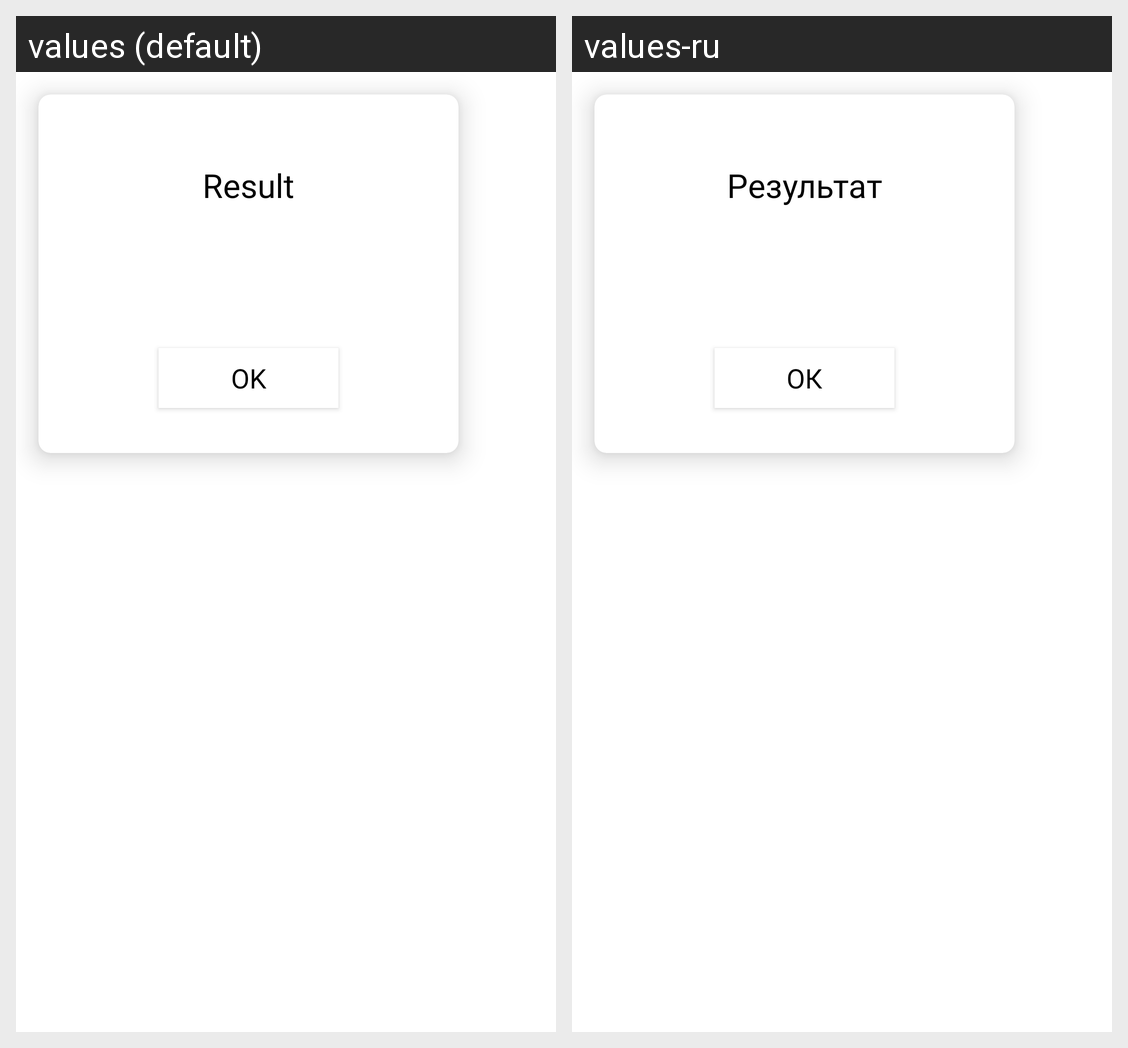

For this localized Android screen grid, give each drawn string resource with its value in every locale shown.
Android screen res/layout/fragment_notification.xml rendered under 2 locales, left to right: values (default), values-ru. Device: Nexus 5 (rendered at 1080×1920; each locale shown at half size, 540×960, under a caption strip naming it); theme Theme.CirclesGame.
Strings drawn on this screen, with the default value and each locale's value (text and hints the layout hard-codes, and strings that could not be matched under every locale, appear in the picture but are not listed):

result
  values: Result
  values-ru: Результат

ok_uppercase
  values: OK
  values-ru: ОК
